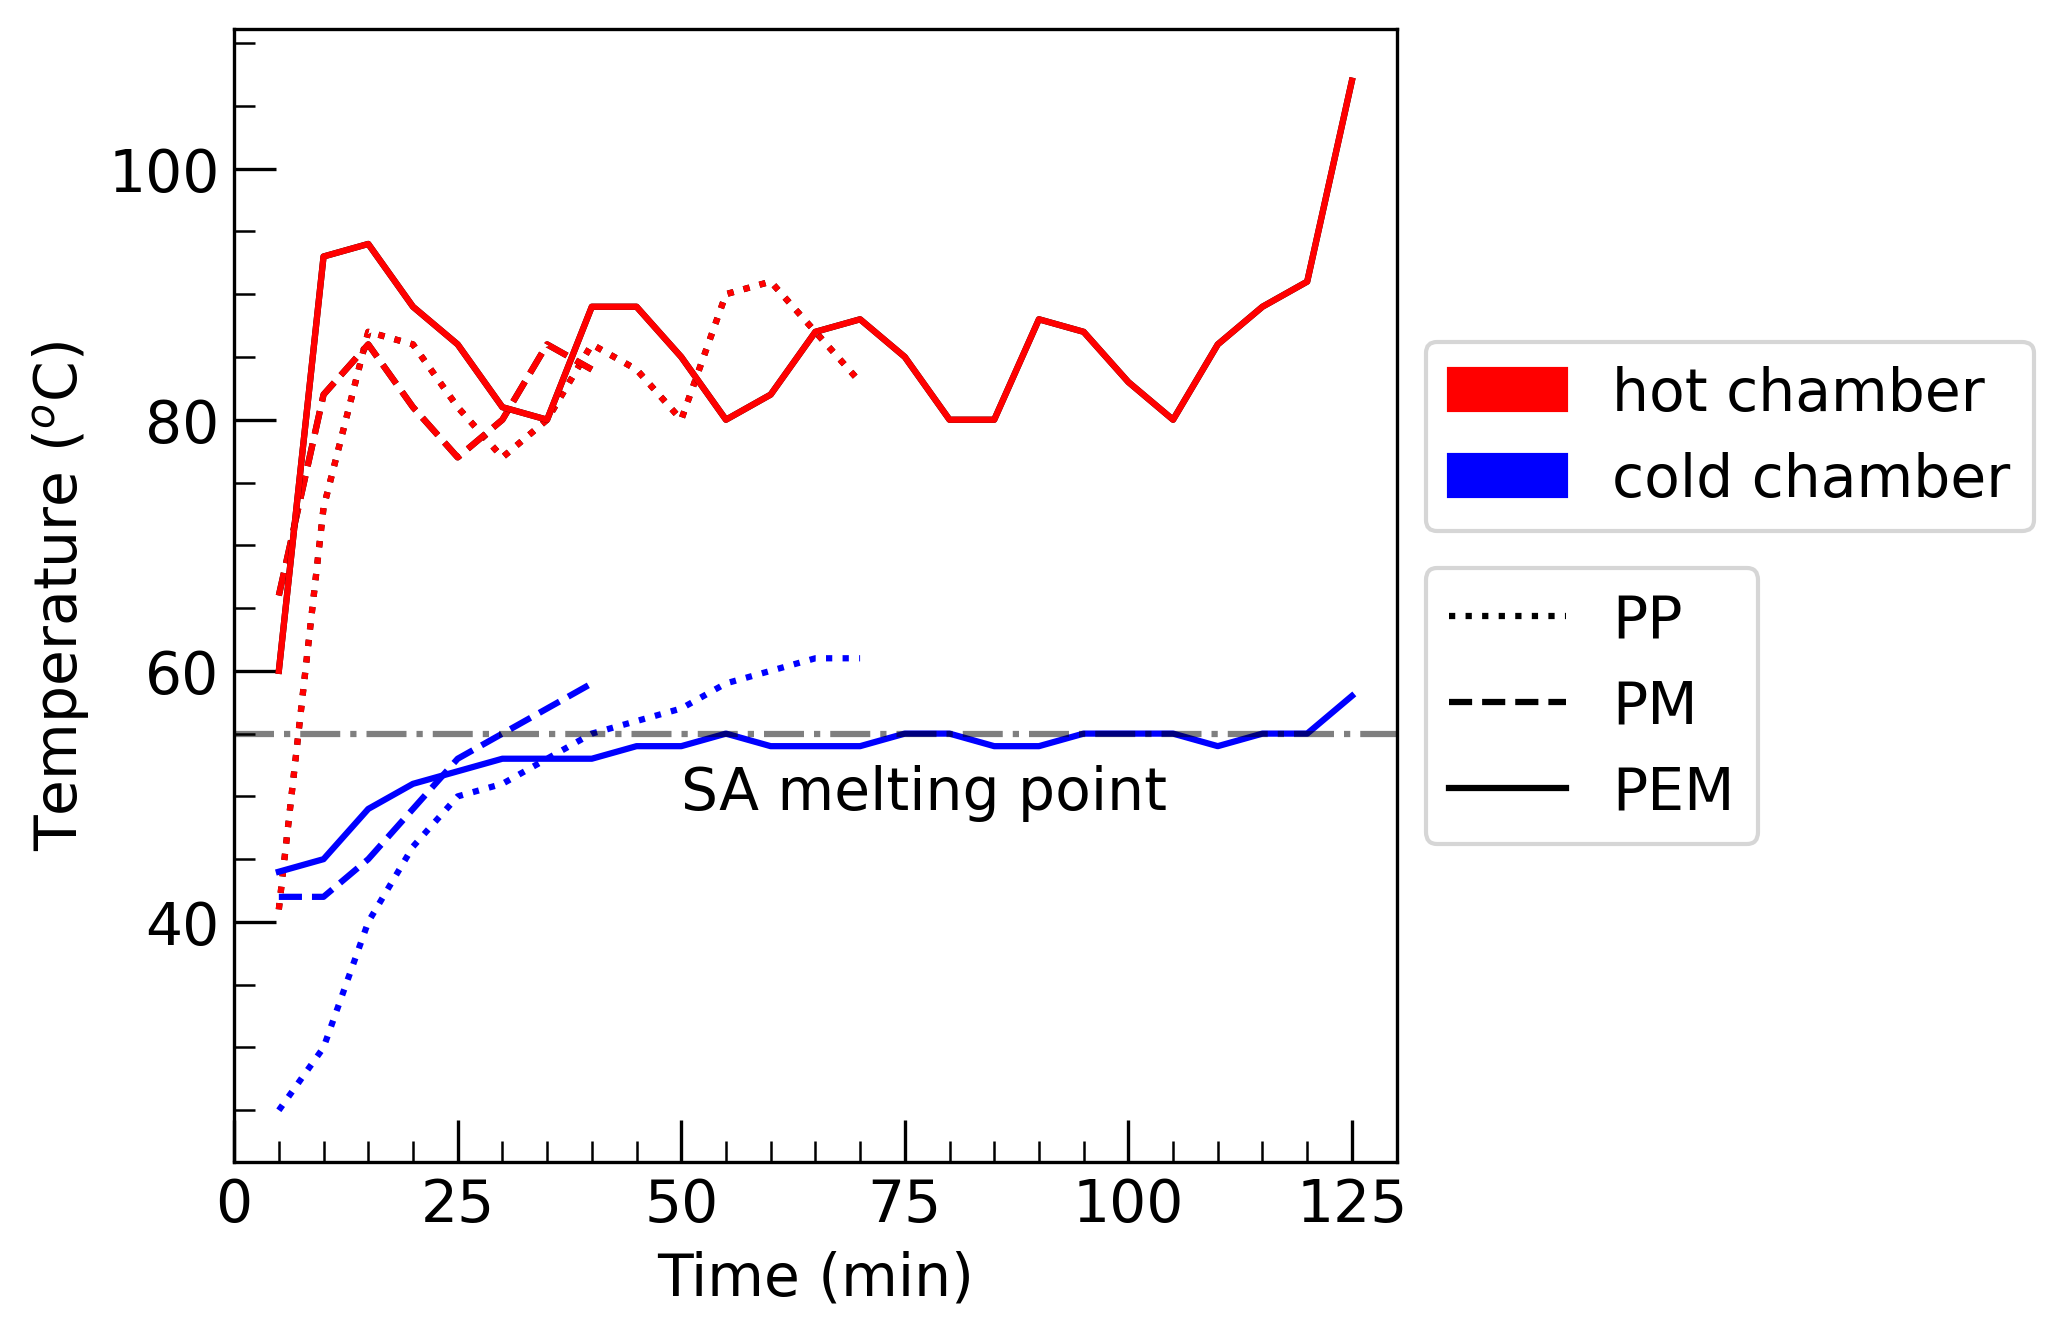

The table this chart was drawn from, first rows:
Pt, Phb, Pcb, PMt, PMhb, PMcb, PEMt, PEMhb, PEMcb
5, 41, 25, 5, 66, 42, 5, 60, 44
10, 73, 30, 10, 82, 42, 10, 93, 45
15, 87, 40, 15, 86, 45, 15, 94, 49
20, 86, 46, 20, 81, 49, 20, 89, 51
25, 81, 50, 25, 77, 53, 25, 86, 52
30, 77, 51, 30, 80, 55, 30, 81, 53
35, 80, 53, 35, 86, 57, 35, 80, 53
40, 86, 55, 40, 84, 59, 40, 89, 53
45, 84, 56, , , , 45, 89, 54
50, 80, 57, , , , 50, 85, 54
55, 90, 59, , , , 55, 80, 55
60, 91, 60, , , , 60, 82, 54
65, 87, 61, , , , 65, 87, 54
70, 83, 61, , , , 70, 88, 54
, , , , , , 75, 85, 55
, , , , , , 80, 80, 55
, , , , , , 85, 80, 54
, , , , , , 90, 88, 54
, , , , , , 95, 87, 55
, , , , , , 100, 83, 55
, , , , , , 105, 80, 55
, , , , , , 110, 86, 54
, , , , , , 115, 89, 55
, , , , , , 120, 91, 55
, , , , , , 125, 107, 58
